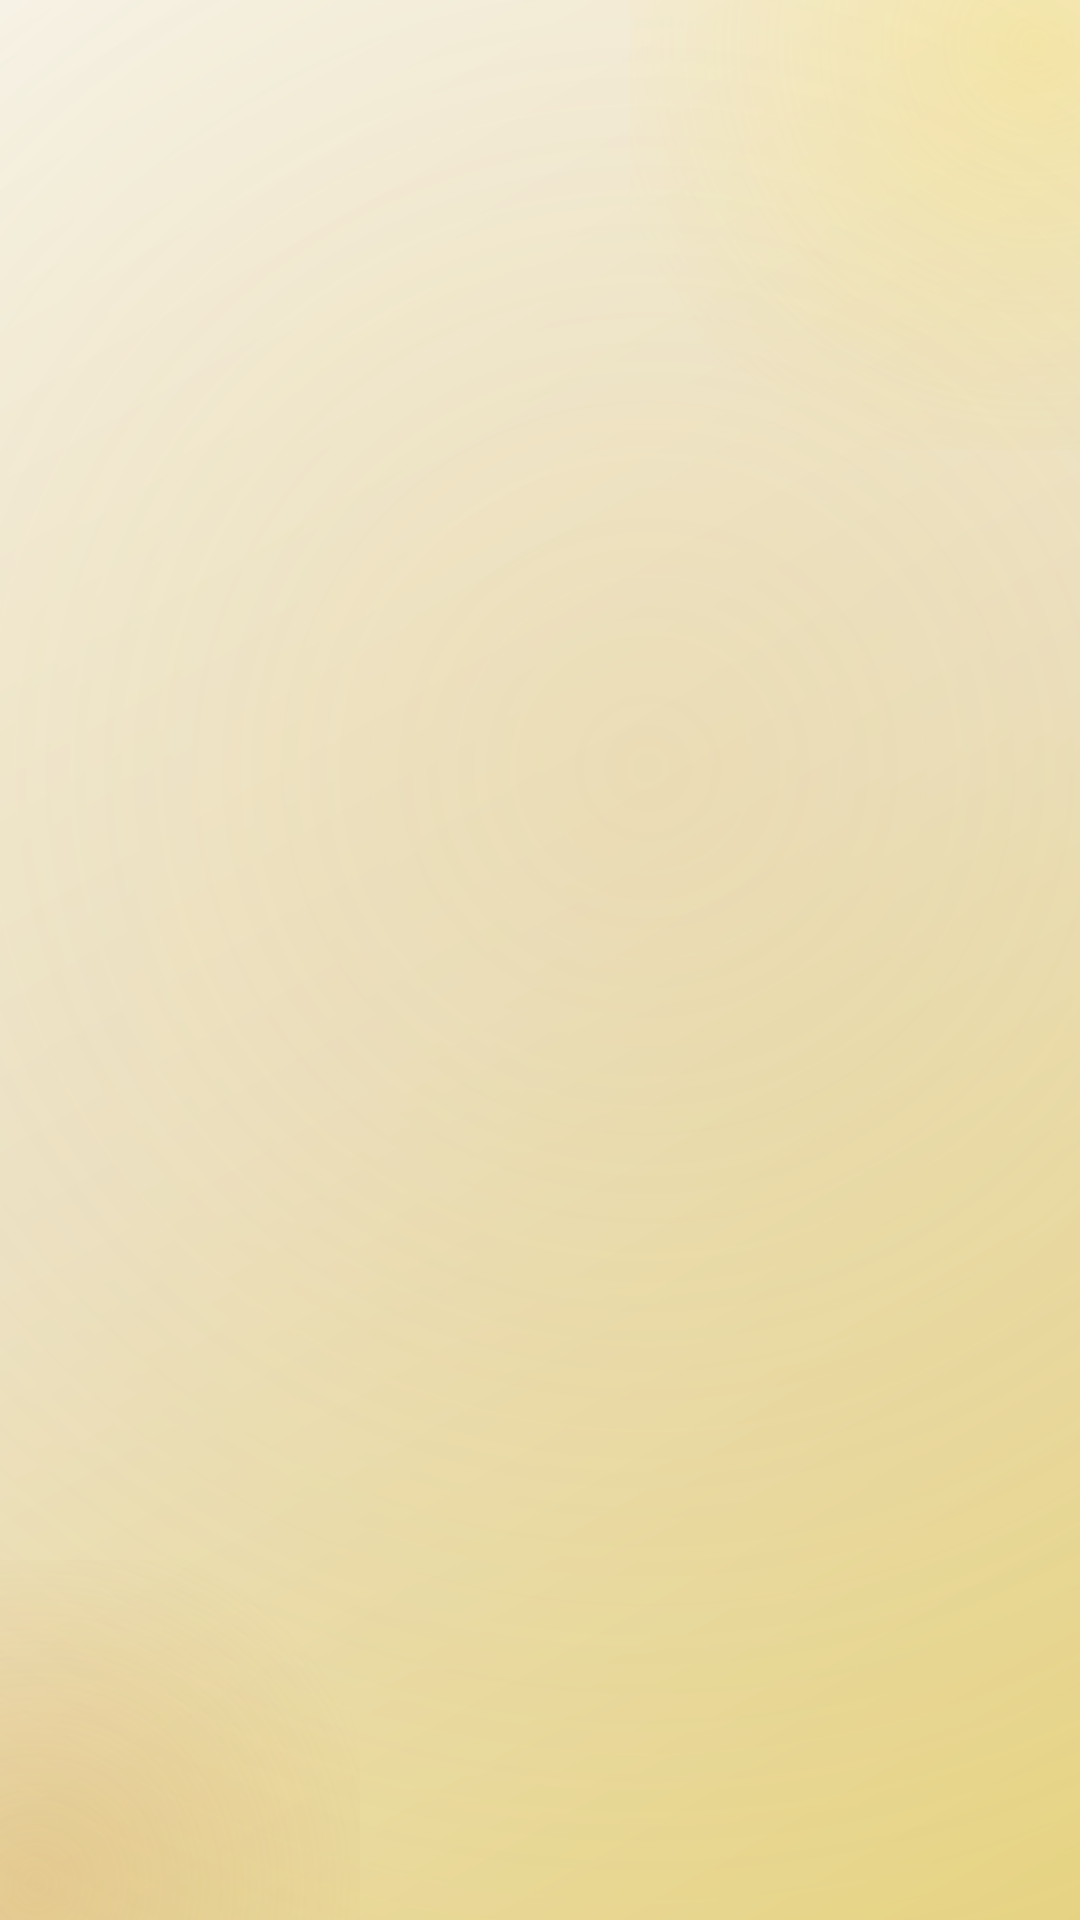

Produce the Android XML layout that renders to this screen, including the resource entries it uses.
<!-- AndroidManifest.xml: activity theme Theme.ExpenceTracker.NoActionBar -->
<!-- res/layout/activity_splash.xml -->
<?xml version="1.0" encoding="utf-8"?>
<androidx.constraintlayout.widget.ConstraintLayout xmlns:android="http://schemas.android.com/apk/res/android"
    xmlns:app="http://schemas.android.com/apk/res-auto"
    android:layout_width="match_parent"
    android:layout_height="match_parent"
    android:background="@drawable/splash_background">

    
    <androidx.constraintlayout.widget.ConstraintLayout
        android:id="@+id/logoContainer"
        android:layout_width="200dp"
        android:layout_height="200dp"
        android:alpha="0"
        app:layout_constraintBottom_toBottomOf="parent"
        app:layout_constraintEnd_toEndOf="parent"
        app:layout_constraintStart_toStartOf="parent"
        app:layout_constraintTop_toTopOf="parent"
        app:layout_constraintVertical_bias="0.4">

        
        <ImageView
            android:id="@+id/ivLogo"
            android:layout_width="match_parent"
            android:layout_height="match_parent"
            android:contentDescription="@string/app_name"
            android:src="@drawable/ic_logo_oro" />

    </androidx.constraintlayout.widget.ConstraintLayout>

    
    <TextView
        android:id="@+id/tvAppName"
        android:layout_width="wrap_content"
        android:layout_height="wrap_content"
        android:layout_marginTop="16dp"
        android:alpha="0"
        android:text="ORO"
        android:textColor="@color/colorPrimary"
        android:textSize="48sp"
        android:textStyle="bold"
        app:layout_constraintEnd_toEndOf="parent"
        app:layout_constraintStart_toStartOf="parent"
        app:layout_constraintTop_toBottomOf="@+id/logoContainer" />

    
    <TextView
        android:id="@+id/tvTagline"
        android:layout_width="wrap_content"
        android:layout_height="wrap_content"
        android:layout_marginTop="8dp"
        android:alpha="0"
        android:text="Smart Money Management"
        android:textColor="@color/textSecondary"
        android:textSize="16sp"
        app:layout_constraintEnd_toEndOf="parent"
        app:layout_constraintStart_toStartOf="parent"
        app:layout_constraintTop_toBottomOf="@+id/tvAppName" />

</androidx.constraintlayout.widget.ConstraintLayout>
<!-- resources referenced by this layout -->
<resources>
  <color name="colorPrimary">#D4AF37</color>
  <color name="textSecondary">#555555</color>
  <!-- drawable ic_logo_oro (drawable) -->
  <?xml version="1.0" encoding="utf-8"?>
  <vector xmlns:android="http://schemas.android.com/apk/res/android"
      android:width="24dp"
      android:height="24dp"
      android:viewportWidth="24"
      android:viewportHeight="24">
  
      
      <path
          android:fillColor="#D4AF37"
          android:pathData="M12,2C6.48,2 2,6.48 2,12C2,17.52 6.48,22 12,22C17.52,22 22,17.52 22,12C22,6.48 17.52,2 12,2Z"/>
  
      
      <path
          android:fillColor="#B8971F"
          android:pathData="M12,4C7.582,4 4,7.582 4,12C4,16.418 7.582,20 12,20C16.418,20 20,16.418 20,12C20,7.582 16.418,4 12,4ZM12,6C15.314,6 18,8.686 18,12C18,15.314 15.314,18 12,18C8.686,18 6,15.314 6,12C6,8.686 8.686,6 12,6Z"/>
  
  
      
      <path
          android:fillColor="#FFD700"
          android:pathData="M12,3C7.029,3 3,7.029 3,12C3,12.7 3.076,13.4 3.223,14.044C3.223,14.044 4,13 6,11.5C8,10 11,9 12,9C13,9 16,10 18,11.5C20,13 20.777,14.044 20.777,14.044C20.924,13.4 21,12.7 21,12C21,7.029 16.971,3 12,3Z"/>
  </vector>
  <string name="app_name">Expence Tracker</string>
  <style name="Theme.ExpenceTracker.NoActionBar" parent="Base.Theme.ExpenceTracker">
          <item name="android:windowBackground">@color/colorBackground</item>
          <item name="android:statusBarColor">@color/colorPrimaryDark</item>
          <item name="android:windowLightStatusBar">true</item>
      </style>
  <style name="Base.Theme.ExpenceTracker" parent="Theme.Material3.DayNight.NoActionBar">
          
          <item name="colorPrimary">@color/colorPrimary</item>
          <item name="colorPrimaryContainer">@color/colorPrimaryLight</item>
          <item name="colorOnPrimary">@color/colorSurface</item>
          <item name="colorSecondary">@color/colorIncome</item>
          <item name="colorSecondaryContainer">@color/colorIncomeLight</item>
          <item name="colorOnSecondary">@color/colorSurface</item>
          <item name="colorTertiary">@color/colorExpense</item>
          <item name="colorTertiaryContainer">@color/colorExpenseLight</item>
          <item name="colorOnTertiary">@color/colorSurface</item>
          <item name="colorSurface">@color/colorSurface</item>
          <item name="colorSurfaceVariant">@color/colorBackground</item>
          <item name="colorOnSurface">@color/textPrimary</item>
          <item name="colorOnSurfaceVariant">@color/textSecondary</item>
          <item name="android:colorBackground">@color/colorBackground</item>
          <item name="colorOnBackground">@color/textPrimary</item>
          <item name="android:statusBarColor">@color/colorPrimaryDark</item>
          <item name="android:navigationBarColor">@color/colorBackground</item>
          <item name="android:windowLightStatusBar">true</item>
          <item name="android:windowLightNavigationBar">true</item>
      </style>
  <color name="colorBackground">#F9F7F1</color>
  <color name="colorPrimaryDark">#B8971F</color>
  <color name="colorPrimaryLight">#FFD700</color>
  <color name="colorSurface">#F9F7F1</color>
  <color name="colorIncome">#388E3C</color>
  <color name="colorIncomeLight">#A5D6A7</color>
  <color name="colorExpense">#D32F2F</color>
  <color name="colorExpenseLight">#EF9A9A</color>
  <color name="textPrimary">#333333</color>
</resources>
